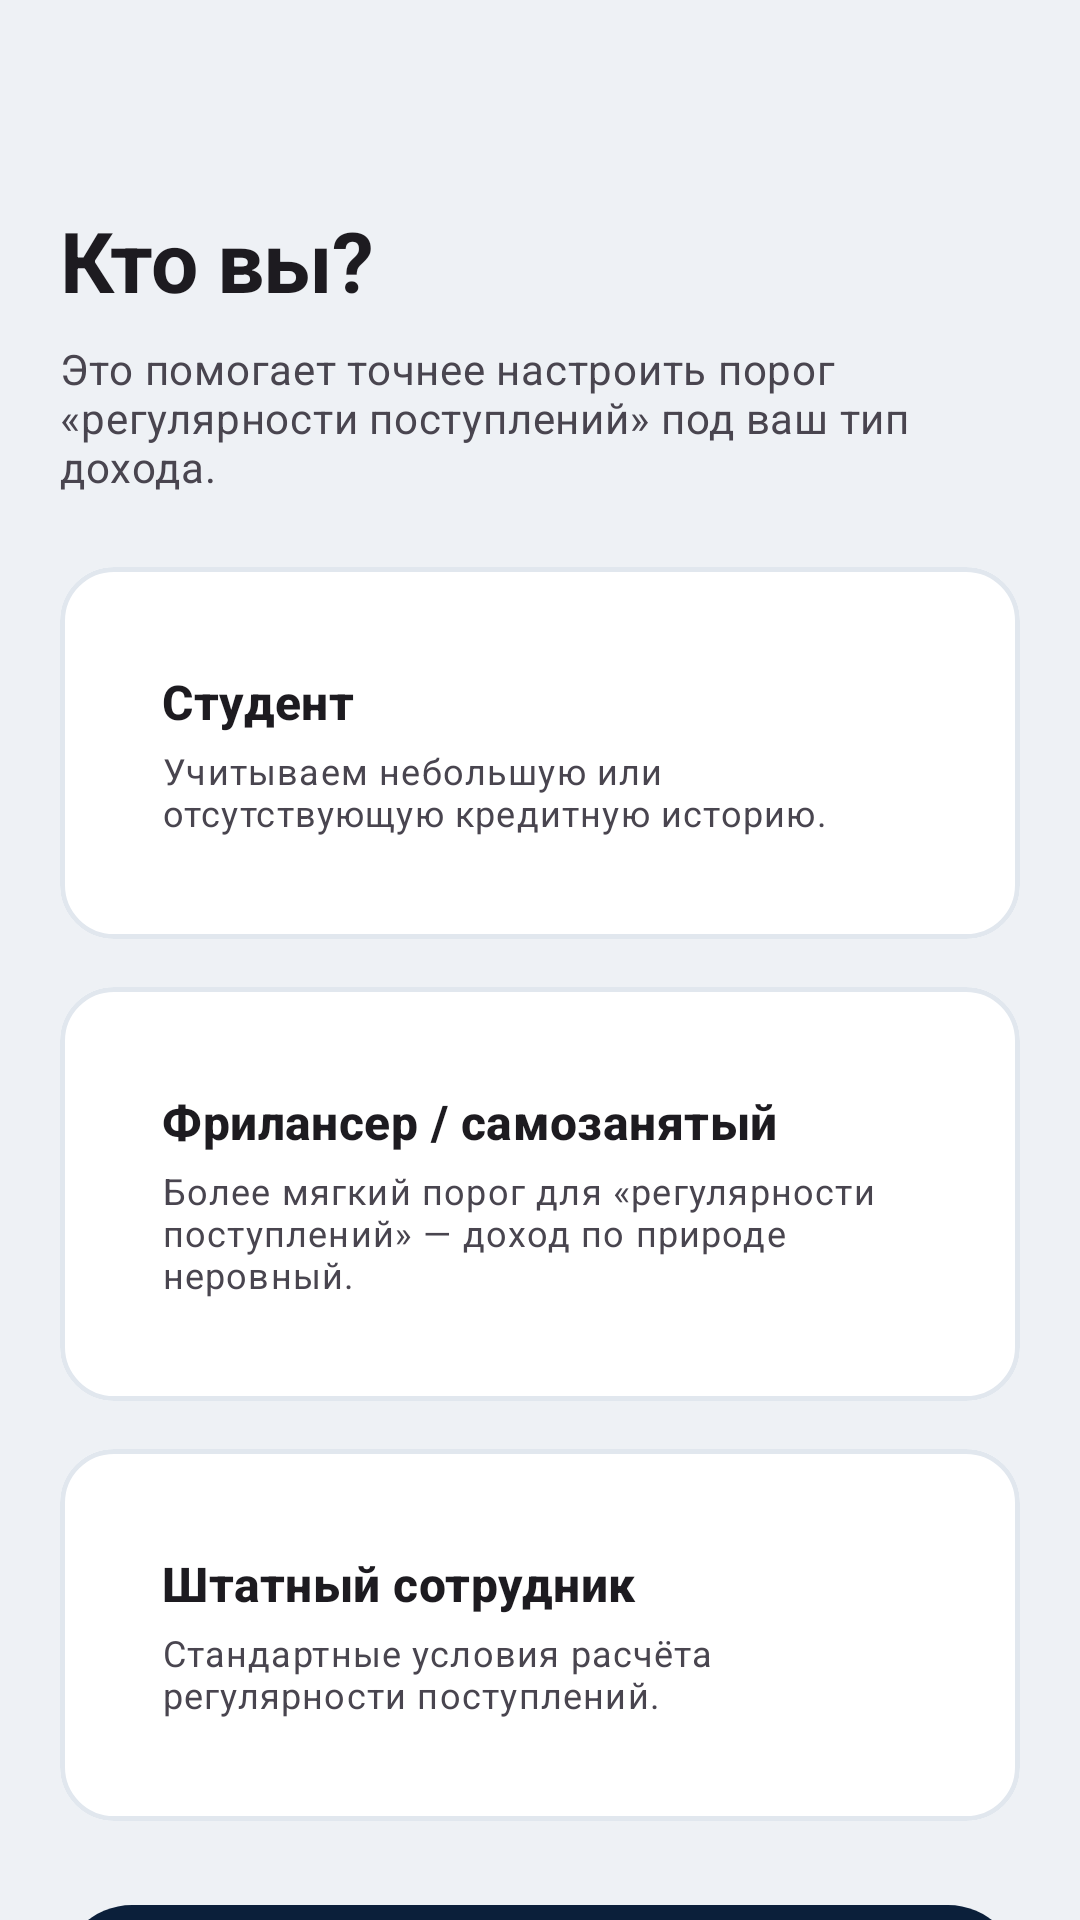

This screen was rendered from an Android layout file. Write that file and the resources it references.
<!-- AndroidManifest.xml: application theme Theme.CreditWise -->
<!-- res/layout/fragment_employment.xml -->
<?xml version="1.0" encoding="utf-8"?>
<androidx.core.widget.NestedScrollView xmlns:android="http://schemas.android.com/apk/res/android"
    xmlns:app="http://schemas.android.com/apk/res-auto"
    android:layout_width="match_parent"
    android:layout_height="match_parent"
    android:fillViewport="true">

    <LinearLayout
        android:layout_width="match_parent"
        android:layout_height="wrap_content"
        android:orientation="vertical"
        android:padding="@dimen/screen_margin">

        <TextView
            android:layout_width="wrap_content"
            android:layout_height="wrap_content"
            android:layout_marginTop="48dp"
            android:text="@string/employment_title"
            android:textAppearance="@style/Text.Display" />

        <TextView
            android:layout_width="match_parent"
            android:layout_height="wrap_content"
            android:layout_marginTop="@dimen/gap_s"
            android:text="@string/employment_help"
            android:textAppearance="?attr/textAppearanceBodyMedium"
            android:textColor="?android:attr/textColorSecondary" />

        <com.google.android.material.card.MaterialCardView
            android:id="@+id/cardStudent"
            android:layout_width="match_parent"
            android:layout_height="wrap_content"
            android:layout_marginTop="@dimen/gap_l"
            android:checkable="true"
            app:strokeColor="@color/employment_card_stroke"
            app:strokeWidth="1.5dp">

            <LinearLayout
                android:layout_width="match_parent"
                android:layout_height="wrap_content"
                android:orientation="vertical"
                android:padding="16dp">

                <TextView
                    android:layout_width="match_parent"
                    android:layout_height="wrap_content"
                    android:text="@string/employment_student_title"
                    android:textAppearance="?attr/textAppearanceTitleMedium"
                    android:textStyle="bold" />

                <TextView
                    android:layout_width="match_parent"
                    android:layout_height="wrap_content"
                    android:layout_marginTop="4dp"
                    android:text="@string/employment_student_desc"
                    android:textAppearance="?attr/textAppearanceBodySmall"
                    android:textColor="?android:attr/textColorSecondary" />
            </LinearLayout>
        </com.google.android.material.card.MaterialCardView>

        <com.google.android.material.card.MaterialCardView
            android:id="@+id/cardFreelancer"
            android:layout_width="match_parent"
            android:layout_height="wrap_content"
            android:layout_marginTop="@dimen/gap_m"
            android:checkable="true"
            app:strokeColor="@color/employment_card_stroke"
            app:strokeWidth="1.5dp">

            <LinearLayout
                android:layout_width="match_parent"
                android:layout_height="wrap_content"
                android:orientation="vertical"
                android:padding="16dp">

                <TextView
                    android:layout_width="match_parent"
                    android:layout_height="wrap_content"
                    android:text="@string/employment_freelancer_title"
                    android:textAppearance="?attr/textAppearanceTitleMedium"
                    android:textStyle="bold" />

                <TextView
                    android:layout_width="match_parent"
                    android:layout_height="wrap_content"
                    android:layout_marginTop="4dp"
                    android:text="@string/employment_freelancer_desc"
                    android:textAppearance="?attr/textAppearanceBodySmall"
                    android:textColor="?android:attr/textColorSecondary" />
            </LinearLayout>
        </com.google.android.material.card.MaterialCardView>

        <com.google.android.material.card.MaterialCardView
            android:id="@+id/cardEmployee"
            android:layout_width="match_parent"
            android:layout_height="wrap_content"
            android:layout_marginTop="@dimen/gap_m"
            android:checkable="true"
            app:strokeColor="@color/employment_card_stroke"
            app:strokeWidth="1.5dp">

            <LinearLayout
                android:layout_width="match_parent"
                android:layout_height="wrap_content"
                android:orientation="vertical"
                android:padding="16dp">

                <TextView
                    android:layout_width="match_parent"
                    android:layout_height="wrap_content"
                    android:text="@string/employment_employee_title"
                    android:textAppearance="?attr/textAppearanceTitleMedium"
                    android:textStyle="bold" />

                <TextView
                    android:layout_width="match_parent"
                    android:layout_height="wrap_content"
                    android:layout_marginTop="4dp"
                    android:text="@string/employment_employee_desc"
                    android:textAppearance="?attr/textAppearanceBodySmall"
                    android:textColor="?android:attr/textColorSecondary" />
            </LinearLayout>
        </com.google.android.material.card.MaterialCardView>

        <Space
            android:layout_width="match_parent"
            android:layout_height="0dp"
            android:layout_weight="1" />

        <com.google.android.material.button.MaterialButton
            android:id="@+id/btnNext"
            android:layout_width="match_parent"
            android:layout_height="56dp"
            android:layout_marginTop="@dimen/gap_l"
            android:text="@string/action_next"
            android:textSize="16sp" />
    </LinearLayout>
</androidx.core.widget.NestedScrollView>
<!-- resources referenced by this layout -->
<resources>
  <dimen name="gap_l">24dp</dimen>
  <dimen name="gap_m">16dp</dimen>
  <dimen name="gap_s">8dp</dimen>
  <dimen name="screen_margin">20dp</dimen>
  <string name="action_next">Далее</string>
  <string name="employment_employee_desc">Стандартные условия расчёта регулярности поступлений.</string>
  <string name="employment_employee_title">Штатный сотрудник</string>
  <string name="employment_freelancer_desc">Более мягкий порог для «регулярности поступлений» — доход по природе неровный.</string>
  <string name="employment_freelancer_title">Фрилансер / самозанятый</string>
  <string name="employment_help">Это помогает точнее настроить порог «регулярности поступлений» под ваш тип дохода.</string>
  <string name="employment_student_desc">Учитываем небольшую или отсутствующую кредитную историю.</string>
  <string name="employment_student_title">Студент</string>
  <string name="employment_title">Кто вы?</string>
  <style name="Text.Display" parent="TextAppearance.Material3.HeadlineMedium">
          <item name="android:fontFamily">sans-serif</item>
          <item name="android:textStyle">bold</item>
          <item name="android:letterSpacing">-0.01</item>
      </style>
  <style name="Theme.CreditWise" parent="Theme.Material3.DayNight.NoActionBar">
          <item name="colorPrimary">@color/brand_navy</item>
          <item name="colorPrimaryDark">@color/brand_navy_dark</item>
          <item name="colorOnPrimary">@color/white</item>
          <item name="colorSecondary">@color/brand_emerald</item>
          <item name="colorOnSecondary">@color/white</item>
          <item name="colorTertiary">@color/brand_violet_tag</item>
          <item name="android:colorBackground">@color/surface_sunken_light</item>
          <item name="colorSurface">@color/white</item>
          <item name="colorOutlineVariant">#E1E7EE</item>
  
          <item name="android:statusBarColor">@android:color/transparent</item>
          <item name="android:navigationBarColor">?attr/colorSurface</item>
          <item name="android:windowLightStatusBar" tools:targetApi="m">true</item>
          <item name="android:windowBackground">@color/surface_sunken_light</item>
  
          <item name="materialCardViewStyle">@style/Widget.CreditWise.Card</item>
      </style>
  <color name="brand_navy">#0B1F3A</color>
  <color name="brand_navy_dark">#081527</color>
  <color name="white">#FFFFFF</color>
  <color name="brand_emerald">#0E9D6C</color>
  <color name="brand_violet_tag">#5B2E96</color>
  <color name="surface_sunken_light">#EEF1F5</color>
  <style name="Widget.CreditWise.Card" parent="Widget.Material3.CardView.Elevated">
          <item name="cardCornerRadius">@dimen/card_radius</item>
          <item name="cardElevation">0dp</item>
          <item name="cardBackgroundColor">?attr/colorSurface</item>
          <item name="strokeColor">?attr/colorOutlineVariant</item>
          <item name="strokeWidth">1dp</item>
          <item name="contentPadding">18dp</item>
      </style>
  <dimen name="card_radius">18dp</dimen>
</resources>
